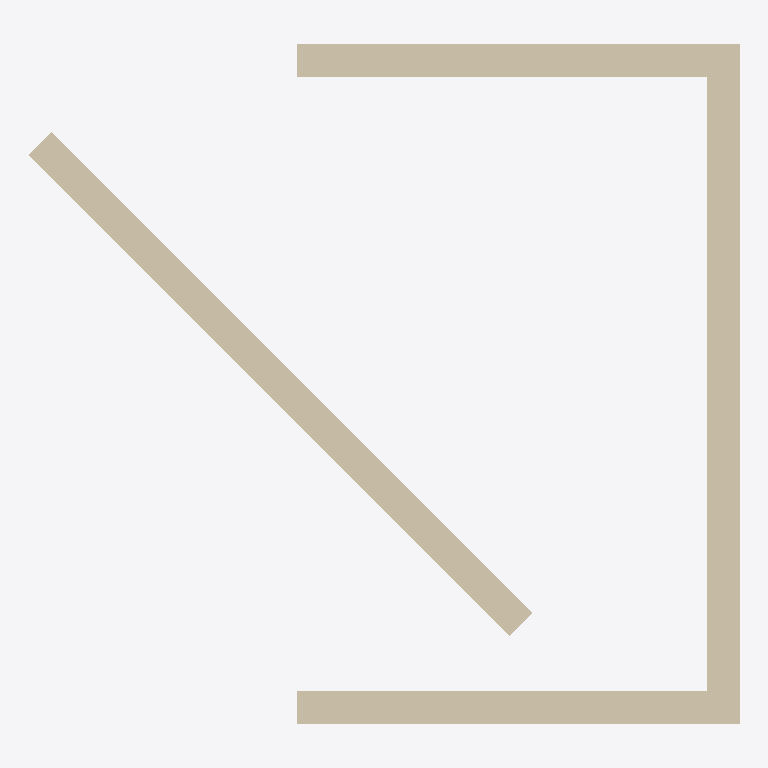
Plan cut of the same IFC building model at storey 'L2' (level 3.00 m, cut at 4.40 m), seen from above with north up, elements coloured by IFC class: 4 walls (beige). No cut surface shows.
Extent 4.3 m × 4.2 m × 3.0 m (x, y, z). Storeys (2): L1 at 0.00 m; L2 at 3.00 m. Elements (4): 4 IfcWall.

HEADER;
FILE_DESCRIPTION(('ViewDefinition [CoordinationView]','RevitIdentifiers [ContentGUID: cbb0ae2e-6350-4225-8ca4-af668662c38d, VersionGUID: daf149e8-f51c-4b38-b26c-680541702b6b, NumberOfSaves: 22]','CoordinateReference [CoordinateBase: Shared Coordinates]'),'2;1');
FILE_NAME('01_012.ifc','2026-01-06T12:06:01+01:00',(''),(''),'ODA SDAI 24.6','Autodesk Revit 24.3.30.11 (ENU) - IFC 24.3.30.11','');
FILE_SCHEMA(('IFC4X3'));
ENDSEC;
DATA;
#27=IFCPROJECT('3BiAukOr129OoahsPvdJnz',#18,'Project Number',$,$,'Project Name','Project Status',(#22),#195);
#42=IFCSITE('3BiAukOr129OoahsPvdJn$',#18,'Default',$,$,#41,$,$,.ELEMENT.,(42,21,31,401672),(-71,-3,-24,-345703),0.0,$,$);
#32=IFCBUILDING('3BiAukOr129OoahsPvdJny',#18,'Building Name',$,$,#30,$,'Building Name',.ELEMENT.,$,$,#31);
#35=IFCBUILDINGSTOREY('2JF4e6axWHqu3u0C1FZlmi',#18,'L1',$,'Level:8mm Head',#34,$,'L1',.ELEMENT.,0.0);
#39=IFCBUILDINGSTOREY('1ZGO8hrFCHqw0v0026FpFv',#18,'L2',$,'Level:8mm Head',#38,$,'L2',.ELEMENT.,3000.0);
#73=IFCWALL('1$zxNs50z3OeFBpABtoN40',#18,'Basic Wall:Generic - 200mm:1602568',$,'Basic Wall:Generic - 200mm',#57,#72,'1602568',.NOTDEFINED.);
#131=IFCWALL('1$zxNs50z3OeFBpABtoN6K',#18,'Basic Wall:Generic - 200mm:1602716',$,'Basic Wall:Generic - 200mm',#119,#130,'1602716',.NOTDEFINED.);
#109=IFCWALL('1$zxNs50z3OeFBpABtoN54',#18,'Basic Wall:Generic - 200mm:1602636',$,'Basic Wall:Generic - 200mm',#97,#108,'1602636',.NOTDEFINED.);
#153=IFCWALL('1$zxNs50z3OeFBpABtoN6t',#18,'Basic Wall:Generic - 200mm:1602751',$,'Basic Wall:Generic - 200mm',#141,#152,'1602751',.NOTDEFINED.);
ENDSEC;
